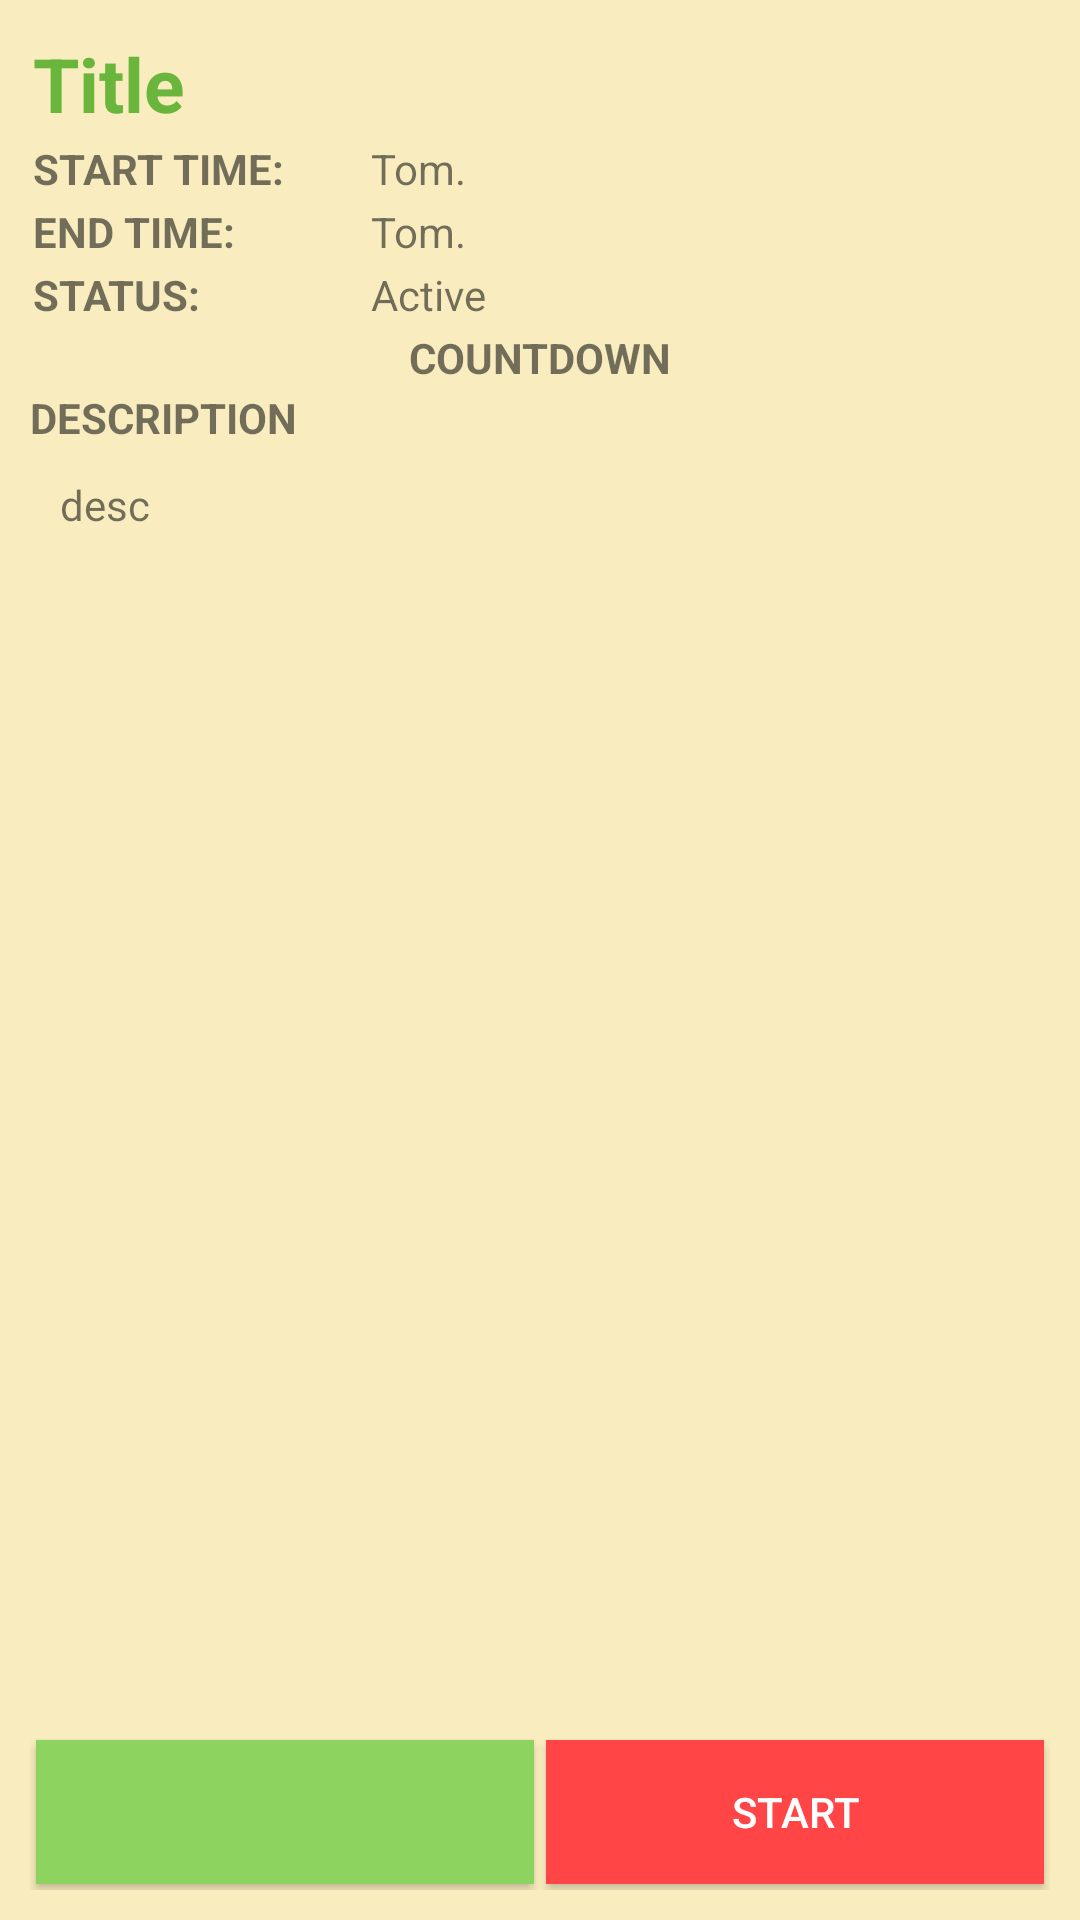

Write the Android layout XML for this screen, with the resource values it uses.
<!-- AndroidManifest.xml: application theme AppTheme -->
<!-- res/layout/details_game.xml -->
<LinearLayout xmlns:android="http://schemas.android.com/apk/res/android"
    android:orientation="vertical"
    android:layout_width="match_parent"
    android:layout_height="match_parent"
    android:padding="10dp"
    android:background="@color/sand">

    <TextView
        android:layout_width="wrap_content"
        android:layout_height="wrap_content"
        android:text="Title"
        android:layout_margin="1dp"
        android:textColor="@color/grassgreen"
        android:id="@+id/game_details_title"
        android:textStyle="bold"
        android:textSize="25sp"/>
    <LinearLayout
        android:layout_margin="1dp"
        android:layout_width="match_parent"
        android:layout_height="wrap_content"
        android:orientation="horizontal">
        <TextView
            android:layout_width="0dp"
            android:layout_weight="1"
            android:layout_height="wrap_content"
            android:textStyle="bold"
            android:textAllCaps="true"
            android:text="Start Time: "/>
        <TextView
            android:layout_width="0dp"
            android:layout_weight="2"
            android:layout_height="wrap_content"
            android:text="Tom. "
            android:id="@+id/game_details_start_time"/>
    </LinearLayout>
    <LinearLayout
        android:layout_margin="1dp"
        android:layout_width="match_parent"
        android:layout_height="wrap_content"
        android:orientation="horizontal">

        <TextView
            android:layout_width="0dp"
            android:layout_weight="1"
            android:layout_height="wrap_content"
            android:textAllCaps="true"
            android:textStyle="bold"
            android:text="End Time: "/>
        <TextView
            android:layout_width="0dp"
            android:layout_weight="2"
            android:layout_height="wrap_content"
            android:id="@+id/game_details_end_time"
            android:text="Tom. "/>
    </LinearLayout>
    <LinearLayout
        android:layout_margin="1dp"
        android:layout_width="match_parent"
        android:layout_height="wrap_content"
        android:orientation="horizontal">
        <TextView
            android:layout_width="0dp"
            android:layout_weight="1"
            android:layout_height="wrap_content"
            android:textStyle="bold"
            android:textAllCaps="true"
            android:text="Status: "/>
        <TextView
            android:layout_width="0dp"
            android:layout_weight="2"
            android:layout_height="wrap_content"
            android:id="@+id/game_details_status"
            android:text="Active"/>
    </LinearLayout>
    <LinearLayout
        android:layout_width="match_parent"
        android:layout_height="wrap_content"
        android:layout_margin="1dp"
        android:orientation="horizontal">

        <TextView
            android:textAllCaps="true"
            android:textStyle="bold"
            android:gravity="center"
            android:layout_width="match_parent"
            android:layout_height="wrap_content"
            android:id="@+id/game_details_countdown"
            android:text="Countdown"/>
    </LinearLayout>

    <LinearLayout
        android:layout_width="match_parent"
        android:layout_height="0dp"
        android:layout_weight="1"
        android:orientation="vertical">
        <TextView
            android:layout_width="match_parent"
            android:layout_height="wrap_content"
            android:textStyle="bold"
            android:textAllCaps="true"
            android:text="Description "/>
        <ScrollView
            android:layout_width="match_parent"
            android:layout_height="match_parent"
            android:padding="10dp">
            <TextView
                android:layout_width="match_parent"
                android:layout_height="wrap_content"
                android:id="@+id/game_details_desc"
                android:text="desc "/>
        </ScrollView>
    </LinearLayout>
    <LinearLayout
        android:layout_width="match_parent"
        android:layout_height="wrap_content"
        android:orientation="horizontal">
        <Button
            android:layout_width="0dp"
            android:layout_weight="1"
            android:textColor="@color/white"
            android:background="@color/vec"
            android:layout_height="wrap_content"
            android:id="@+id/game_details_button"
            android:layout_margin="2dp"/>
        <Button
            android:layout_width="0dp"
            android:layout_weight="1"
            android:textColor="@color/white"
            android:layout_margin="2dp"
            android:background="@color/red"
            android:layout_height="wrap_content"
            android:text="Start"
            android:id="@+id/game_details_play"/>
    </LinearLayout>
</LinearLayout>
<!-- resources referenced by this layout -->
<resources>
  <color name="grassgreen">#6AB53C</color>
  <color name="red">#FF4545</color>
  <color name="sand">#F9EDBF</color>
  <color name="vec">#8DD35F</color>
  <color name="white">#FFFFFF</color>
  <style name="AppTheme" parent="Theme.AppCompat.Light.DarkActionBar">
          
          <item name="colorPrimary">@color/colorPrimary</item>
          <item name="colorPrimaryDark">@color/colorPrimaryDark</item>
          <item name="colorAccent">@color/dark_grass_green</item>
      </style>
  <color name="colorPrimary">#0088AA</color>
  <color name="colorPrimaryDark">#70bb3f</color>
  <color name="dark_grass_green">#009E6F</color>
</resources>
